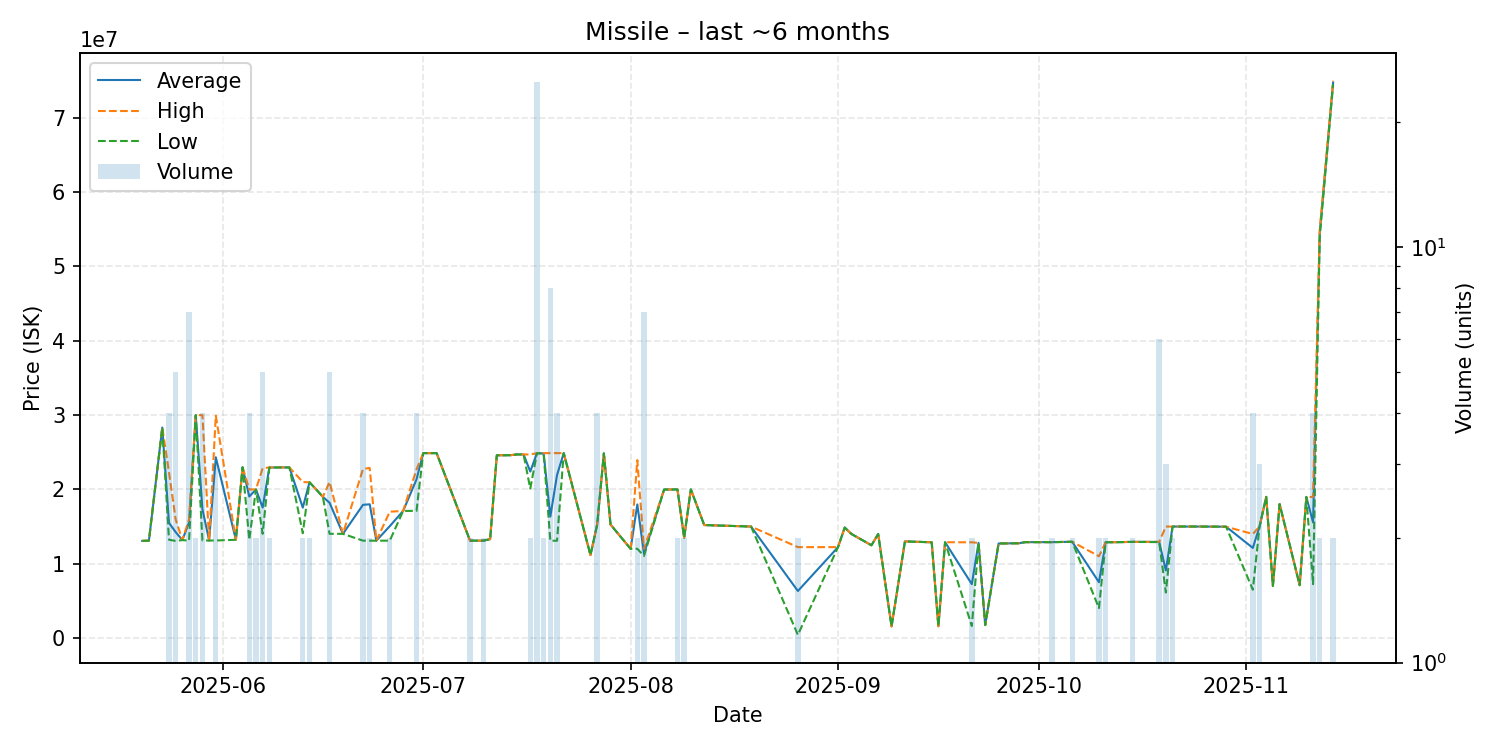

The data file committed next to this chart (first rows):
date, average, highest, lowest, order_count, volume
2025-05-20, 13070000, 13070000, 13070000, 1, 1
2025-05-21, 13100000, 13100000, 13100000, 1, 1
2025-05-23, 28320000, 28320000, 28320000, 1, 1
2025-05-24, 15497500, 22310000, 13230000, 3, 4
2025-05-25, 14250000, 15955000, 13060000, 4, 5
2025-05-26, 13180000, 13180000, 13180000, 1, 1
2025-05-27, 15550000, 15960000, 13100000, 4, 7
2025-05-28, 29990000, 29990000, 29990000, 2, 2
2025-05-29, 17342500, 29990000, 13130000, 3, 4
2025-05-30, 13120000, 13120000, 13120000, 1, 1
2025-05-31, 24320000, 29920000, 13120000, 3, 3
2025-06-03, 13220000, 13220000, 13220000, 1, 1
2025-06-04, 22980000, 22980000, 22980000, 1, 1
2025-06-05, 19040000, 19990000, 13230000, 4, 4
2025-06-06, 19995000, 20000000, 19990000, 2, 2
2025-06-07, 17554000, 22850000, 14020000, 4, 5
2025-06-08, 22945000, 22950000, 22940000, 2, 2
2025-06-10, 22960000, 22960000, 22960000, 1, 1
2025-06-11, 22950000, 22950000, 22950000, 1, 1
2025-06-13, 17545000, 20990000, 14100000, 2, 2
2025-06-14, 20950000, 20950000, 20950000, 2, 2
2025-06-15, 20000000, 20000000, 20000000, 1, 1
2025-06-16, 19000000, 19000000, 19000000, 1, 1
2025-06-17, 18200000, 20990000, 14020000, 5, 5
2025-06-19, 14020000, 14020000, 14020000, 1, 1
2025-06-22, 17925000, 22750000, 13100000, 3, 4
2025-06-23, 17995000, 22890000, 13100000, 2, 2
2025-06-24, 13100000, 13100000, 13100000, 1, 1
2025-06-26, 15050000, 17000000, 13100000, 2, 2
2025-06-28, 17100000, 17100000, 17100000, 1, 1
2025-06-30, 21350000, 22700000, 17110000, 4, 4
2025-07-01, 24880000, 24880000, 24880000, 1, 1
2025-07-02, 24880000, 24880000, 24880000, 1, 1
2025-07-03, 24880000, 24880000, 24880000, 1, 1
2025-07-08, 13100000, 13100000, 13100000, 1, 2
2025-07-10, 13100000, 13100000, 13100000, 1, 2
2025-07-11, 13300000, 13300000, 13300000, 1, 1
2025-07-12, 24590000, 24590000, 24590000, 1, 1
2025-07-14, 24600000, 24600000, 24600000, 1, 1
2025-07-15, 24700000, 24700000, 24700000, 1, 1
2025-07-16, 24700000, 24700000, 24700000, 1, 1
2025-07-17, 22405000, 24700000, 20110000, 2, 2
2025-07-18, 24879600, 24880000, 24870000, 3, 25
2025-07-19, 24840000, 24880000, 24800000, 2, 2
2025-07-20, 16340000, 24880000, 13090000, 5, 8
2025-07-21, 21932500, 24880000, 13090000, 4, 4
2025-07-22, 24880000, 24880000, 24880000, 1, 1
2025-07-26, 11160000, 11160000, 11160000, 1, 1
2025-07-27, 15267500, 15275000, 15260000, 3, 4
2025-07-28, 24850000, 24850000, 24850000, 1, 1
2025-07-29, 15270000, 15270000, 15270000, 1, 1
2025-08-01, 12000000, 12000000, 12000000, 1, 1
2025-08-02, 17975000, 23940000, 12010000, 2, 2
2025-08-03, 11321429, 12000000, 11050000, 2, 7
2025-08-06, 19980000, 19980000, 19980000, 1, 1
2025-08-08, 19995000, 20000000, 19990000, 2, 2
2025-08-09, 13500000, 13500000, 13500000, 2, 2
2025-08-10, 20000000, 20000000, 20000000, 1, 1
2025-08-12, 15200000, 15200000, 15200000, 1, 1
2025-08-19, 15000000, 15000000, 15000000, 1, 1
... 43 more rows
